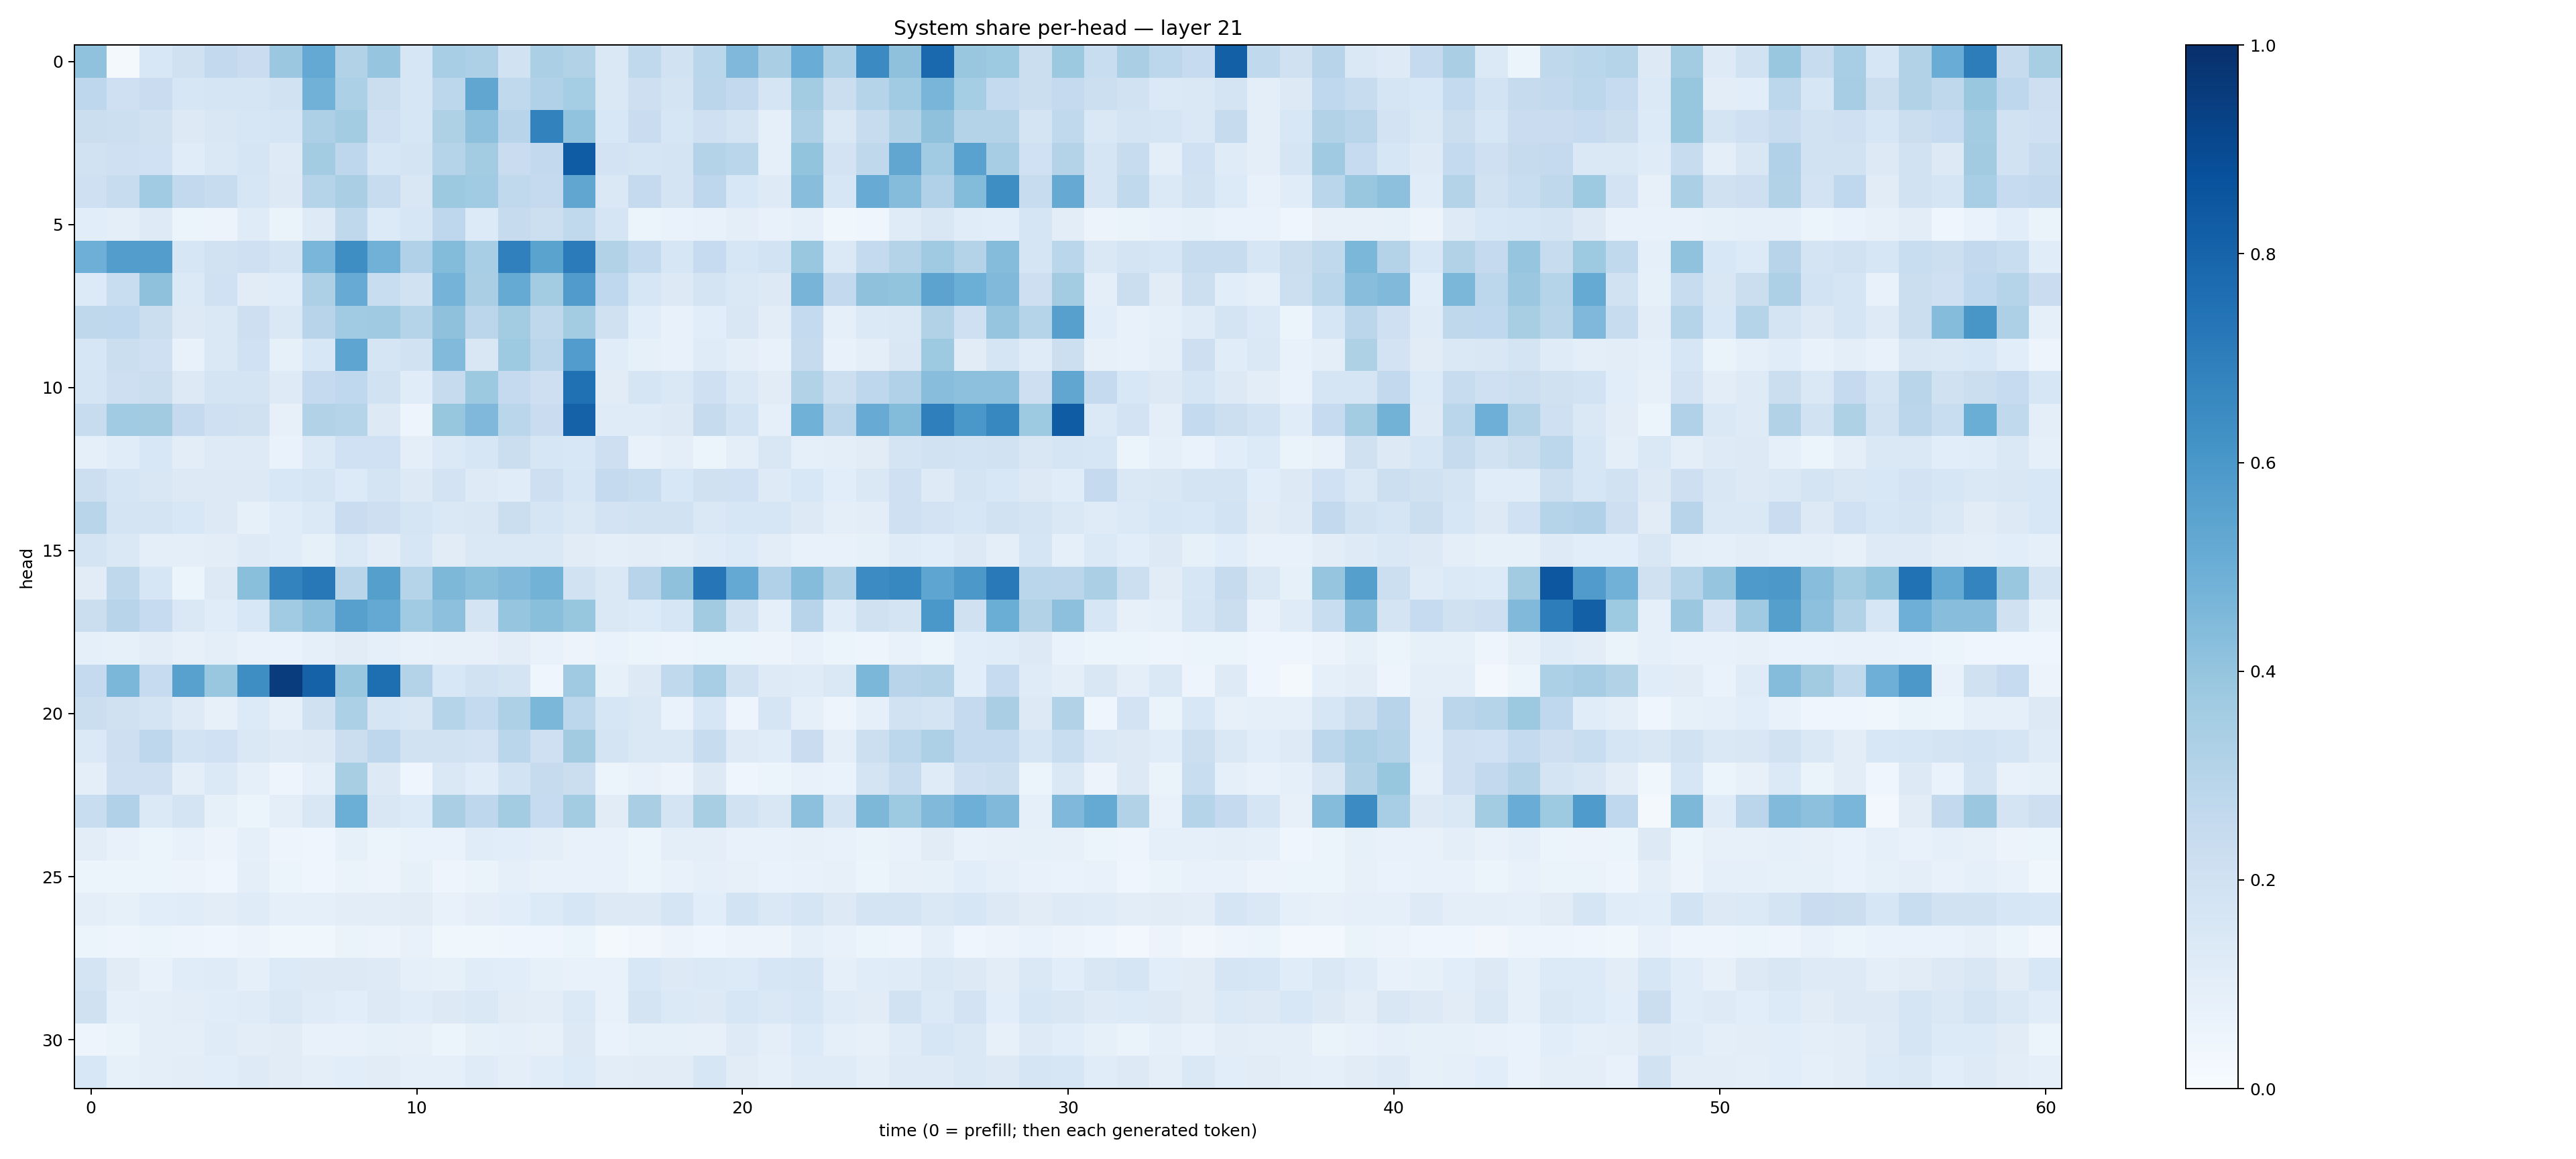

The file beside this chart, header and first rows:
0.40871102, 0.018791435, 0.15441601, 0.19772612, 0.26045907, 0.23012874, 0.3800164, 0.52089214, 0.31361547, 0.39655432, 0.15868266, 0.34494522, 0.32549775, 0.19355151, 0.33395904, 0.30904981, 0.1474418, 0.2643763, 0.19143012, 0.2857532, 0.45210868, 0.33691978, 0.5077698, 0.3261273
0.2752, 0.2062, 0.2281, 0.1586, 0.1662, 0.1715, 0.1931, 0.482, 0.3293, 0.2197, 0.1574, 0.2791, 0.5334, 0.2627, 0.3193, 0.3539, 0.1479, 0.2123, 0.1757, 0.2823, 0.2579, 0.167, 0.3572, 0.2223
0.2245, 0.2167, 0.196, 0.1309, 0.1484, 0.1594, 0.1671, 0.327, 0.3559, 0.2038, 0.1636, 0.3232, 0.4145, 0.2947, 0.6827, 0.4049, 0.1545, 0.2294, 0.1582, 0.2092, 0.1793, 0.09011, 0.3264, 0.1409
0.1933, 0.2106, 0.1999, 0.1154, 0.1458, 0.1682, 0.1236, 0.3565, 0.2769, 0.1606, 0.1773, 0.2976, 0.3566, 0.2295, 0.2601, 0.8301, 0.1811, 0.1702, 0.1777, 0.3082, 0.2854, 0.09355, 0.4021, 0.1807
0.2049, 0.2409, 0.364, 0.2609, 0.2413, 0.163, 0.1275, 0.2997, 0.3364, 0.2387, 0.1501, 0.3767, 0.3645, 0.264, 0.2512, 0.5337, 0.1477, 0.2515, 0.1723, 0.2761, 0.1532, 0.1245, 0.4278, 0.1607
0.1089, 0.09673, 0.1241, 0.05426, 0.05731, 0.1173, 0.06524, 0.1238, 0.2711, 0.1346, 0.159, 0.2743, 0.1335, 0.2453, 0.2177, 0.2628, 0.1647, 0.05355, 0.0687, 0.07193, 0.09379, 0.0772, 0.0899, 0.03792
0.4955, 0.5706, 0.5726, 0.1571, 0.1889, 0.206, 0.1728, 0.4628, 0.6402, 0.4843, 0.3164, 0.4381, 0.3448, 0.6911, 0.5486, 0.7089, 0.3139, 0.2543, 0.1613, 0.2488, 0.1636, 0.1854, 0.3853, 0.1403
0.1348, 0.231, 0.4137, 0.1369, 0.2016, 0.1116, 0.1159, 0.3256, 0.5087, 0.2312, 0.1928, 0.4753, 0.3377, 0.5159, 0.3563, 0.5818, 0.2675, 0.1608, 0.1296, 0.1755, 0.1446, 0.127, 0.4698, 0.2607
0.2715, 0.2674, 0.2254, 0.127, 0.1437, 0.2133, 0.1473, 0.2967, 0.3647, 0.3708, 0.299, 0.4137, 0.2817, 0.3564, 0.2728, 0.3576, 0.1967, 0.1075, 0.07645, 0.1057, 0.1503, 0.1029, 0.2575, 0.08893
0.1603, 0.2189, 0.2088, 0.07755, 0.1468, 0.2009, 0.08263, 0.1527, 0.5364, 0.1682, 0.1907, 0.4432, 0.15, 0.3714, 0.2847, 0.5757, 0.1171, 0.08335, 0.07744, 0.1195, 0.1005, 0.07364, 0.245, 0.07129
0.1702, 0.2128, 0.2235, 0.1303, 0.176, 0.1769, 0.1226, 0.2503, 0.2694, 0.1897, 0.1163, 0.2427, 0.3765, 0.25, 0.2146, 0.7506, 0.1133, 0.1653, 0.1427, 0.2105, 0.1477, 0.1103, 0.3124, 0.2156
0.2393, 0.3656, 0.362, 0.2533, 0.2041, 0.197, 0.08178, 0.3123, 0.3005, 0.1287, 0.04698, 0.3918, 0.4524, 0.2868, 0.2275, 0.8063, 0.1194, 0.1205, 0.1312, 0.2452, 0.1873, 0.08704, 0.4847, 0.2824
0.08669, 0.1151, 0.1537, 0.1042, 0.1232, 0.1211, 0.06849, 0.1401, 0.201, 0.1995, 0.09865, 0.1406, 0.1616, 0.2258, 0.1632, 0.1541, 0.2112, 0.07188, 0.09713, 0.05949, 0.09506, 0.1513, 0.0891, 0.09854
0.2149, 0.1687, 0.1488, 0.1309, 0.1288, 0.1257, 0.1534, 0.1675, 0.1352, 0.1793, 0.1256, 0.1826, 0.1215, 0.117, 0.2139, 0.1618, 0.2501, 0.2335, 0.1543, 0.1981, 0.1993, 0.1212, 0.1559, 0.1059
0.291, 0.1737, 0.1758, 0.1549, 0.1292, 0.08525, 0.1154, 0.1381, 0.2288, 0.2134, 0.1706, 0.1468, 0.1506, 0.2197, 0.1688, 0.1434, 0.1816, 0.1882, 0.1923, 0.1413, 0.1594, 0.1617, 0.1312, 0.09929
0.1769, 0.1409, 0.1015, 0.09387, 0.1041, 0.1235, 0.1153, 0.08505, 0.1398, 0.1025, 0.1608, 0.1106, 0.1458, 0.1479, 0.1446, 0.111, 0.09716, 0.1034, 0.1004, 0.1193, 0.1358, 0.1048, 0.07803, 0.0758
0.111, 0.2729, 0.1639, 0.05114, 0.1274, 0.4225, 0.6794, 0.7216, 0.2901, 0.5652, 0.3013, 0.4548, 0.4221, 0.4487, 0.4793, 0.1909, 0.1437, 0.2938, 0.4135, 0.7305, 0.5217, 0.3192, 0.4352, 0.3134
0.2193, 0.295, 0.2474, 0.1453, 0.1134, 0.1551, 0.3665, 0.4175, 0.5594, 0.522, 0.3664, 0.4145, 0.1796, 0.3946, 0.4253, 0.3925, 0.1465, 0.1341, 0.158, 0.3608, 0.1898, 0.0893, 0.294, 0.1165
0.09206, 0.08294, 0.1047, 0.07839, 0.09897, 0.07455, 0.06962, 0.08951, 0.1098, 0.09246, 0.07227, 0.07972, 0.08139, 0.1029, 0.0723, 0.05503, 0.06945, 0.05179, 0.04794, 0.05198, 0.06173, 0.05595, 0.07383, 0.05349
0.2534, 0.4597, 0.247, 0.5579, 0.3892, 0.6385, 0.953, 0.8067, 0.3893, 0.7585, 0.3066, 0.1533, 0.19, 0.1771, 0.03986, 0.3673, 0.08452, 0.1296, 0.2635, 0.3445, 0.1906, 0.1217, 0.1196, 0.1467
0.2206, 0.1956, 0.1761, 0.1227, 0.07954, 0.1346, 0.09339, 0.198, 0.3301, 0.1691, 0.151, 0.2995, 0.2567, 0.3245, 0.4578, 0.2805, 0.1575, 0.1468, 0.06829, 0.1576, 0.04959, 0.1644, 0.0904, 0.04831
0.1382, 0.2141, 0.2758, 0.1841, 0.2009, 0.1422, 0.1229, 0.1264, 0.2227, 0.2754, 0.1905, 0.1889, 0.1822, 0.288, 0.2064, 0.3618, 0.1742, 0.1407, 0.1462, 0.2365, 0.1239, 0.1135, 0.2278, 0.0986
0.09585, 0.2073, 0.2032, 0.09794, 0.1394, 0.08984, 0.04873, 0.08801, 0.3399, 0.1279, 0.04354, 0.1441, 0.1143, 0.1848, 0.2434, 0.2199, 0.05938, 0.0779, 0.05749, 0.1319, 0.04249, 0.05933, 0.07059, 0.07017
0.2322, 0.3201, 0.1391, 0.1784, 0.08323, 0.06066, 0.1011, 0.1502, 0.4995, 0.1518, 0.1328, 0.3379, 0.274, 0.3574, 0.2491, 0.3589, 0.1111, 0.336, 0.1748, 0.3399, 0.1901, 0.1513, 0.4174, 0.178
0.1045, 0.07697, 0.06125, 0.07072, 0.05569, 0.08924, 0.04916, 0.04615, 0.08516, 0.0513, 0.06971, 0.06669, 0.1137, 0.108, 0.09727, 0.07034, 0.07427, 0.05401, 0.0939, 0.09444, 0.07724, 0.07048, 0.08088, 0.0714
0.05928, 0.06042, 0.05172, 0.05639, 0.04656, 0.1008, 0.05197, 0.04585, 0.06264, 0.05829, 0.08259, 0.04734, 0.06521, 0.09068, 0.07186, 0.077, 0.07628, 0.05413, 0.07764, 0.08743, 0.08193, 0.06785, 0.07783, 0.08121
0.09543, 0.08471, 0.1081, 0.1153, 0.1051, 0.1187, 0.09322, 0.09283, 0.1019, 0.1052, 0.1108, 0.07528, 0.09728, 0.1092, 0.1346, 0.1586, 0.1273, 0.128, 0.1646, 0.1086, 0.1855, 0.1478, 0.1718, 0.1253
0.05124, 0.04982, 0.05179, 0.04796, 0.04083, 0.05754, 0.03566, 0.03696, 0.06403, 0.05639, 0.07222, 0.03556, 0.03648, 0.04038, 0.04462, 0.05339, 0.02307, 0.03249, 0.05498, 0.04573, 0.05655, 0.05749, 0.08712, 0.07333
0.1769, 0.1111, 0.07804, 0.1138, 0.1176, 0.09034, 0.1358, 0.1268, 0.1328, 0.1217, 0.08979, 0.08505, 0.1164, 0.1061, 0.0821, 0.0705, 0.07759, 0.1553, 0.1304, 0.1396, 0.1342, 0.1628, 0.1712, 0.0935
0.1964, 0.08804, 0.1007, 0.1022, 0.1158, 0.1193, 0.1472, 0.118, 0.1067, 0.1322, 0.1163, 0.1263, 0.1479, 0.1121, 0.1025, 0.1405, 0.07711, 0.1766, 0.1393, 0.1305, 0.1639, 0.1451, 0.1639, 0.1188
0.04815, 0.06283, 0.1008, 0.1009, 0.1181, 0.1029, 0.1125, 0.0742, 0.07117, 0.08291, 0.08015, 0.06142, 0.08487, 0.09077, 0.08033, 0.1281, 0.06938, 0.08226, 0.08244, 0.08174, 0.1246, 0.09658, 0.1334, 0.09021
0.1535, 0.08225, 0.09383, 0.1022, 0.1069, 0.1237, 0.1115, 0.0946, 0.1089, 0.1111, 0.09237, 0.09117, 0.1176, 0.097, 0.1147, 0.1354, 0.1036, 0.1105, 0.1096, 0.1593, 0.1098, 0.08996, 0.1206, 0.1189
